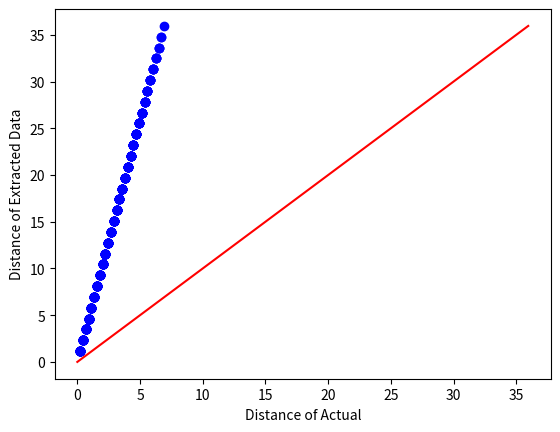

This chart was generated by the following Python code:
import numpy as np
import matplotlib.pyplot as plt

def euclidean_distance(a, b):
    return np.linalg.norm(a - b)

def dist_for_dataset(dataset, print_flag=False):
    '''
    dataset: ndarray 2D (N,dim)
    return: ndarray 1D (NC2) combination function
    '''
    N_DATA = len(dataset)
    dis_list = []
    for i in range(N_DATA):
        for j in range(i+1,N_DATA):
            # print(f"(i, j) = ({i, j})")
            d = euclidean_distance(dataset[i], dataset[j])
            dis_list.append(d)

    if print_flag == True:
        print(np.array(dis_list))

    return np.array(dis_list)

def plot_comp_dist(true_list, edited_list):
    MAX_VALUE = max(max(true_list),max(edited_list))
    
    plt.plot(true_list, edited_list, 'bo', [0,MAX_VALUE],[0,MAX_VALUE],'r') # bo is distance and r is the ref line
    plt.xlabel('Distance of Actual')
    plt.ylabel('Distance of Extracted Data')
    plt.show()

def extract_ith_data(dataset, ith):
    '''
    When dataset is 2D, this function extract ith column.
    input: (N,f)
    output: (N,1)
    '''
    return dataset.T[ith].T.reshape(len(dataset),1)

def comp_X_Z_plot(X_data, all_Z, feature_num):
    '''
    X_data: (N, i_d)
    all_Z: (o_d, N, h_d)
    '''
    for i in range(feature_num):
        # X_data_i = extract_ith_data(X_data, i)

        actual_dist_list = dist_for_dataset(all_Z[i])
        edited_dist_list = dist_for_dataset(X_data)

        print(len(actual_dist_list))
        print(len(edited_dist_list))

        plot_comp_dist(actual_dist_list, edited_dist_list)

if __name__ == "__main__":
    dataset = []
    for i in range(32):
        dataset.append([i*0.1+0.4,i*0.2+0.7])
    dataset = np.array(dataset)

    dataset_2 = []
    for i in range(32):
        dataset_2.append([i*1.15+1.4,i*0.15+0.7])
    dataset_2 = np.array(dataset_2)

    dist_list = dist_for_dataset(dataset=dataset, print_flag=False)
    dist_list2 = dist_for_dataset(dataset=dataset_2, print_flag=False)

    plot_comp_dist(dist_list, dist_list2)
